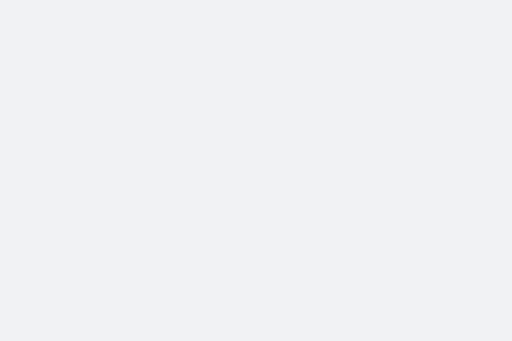
t = 0.00 s
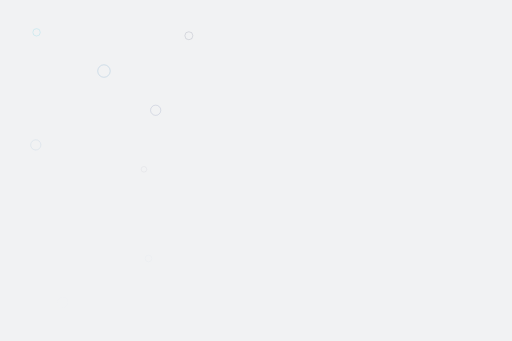
t = 1.47 s
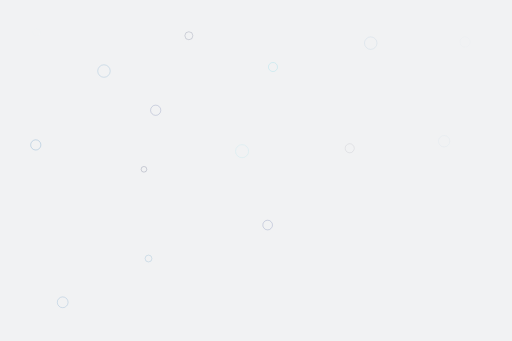
t = 2.93 s
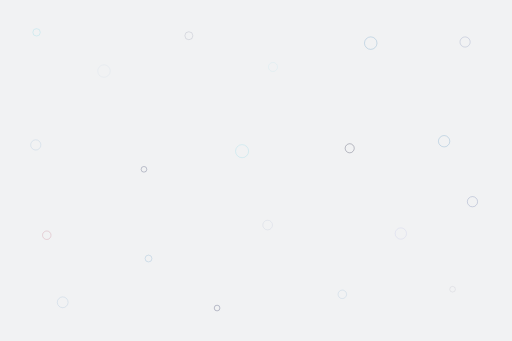
t = 4.40 s
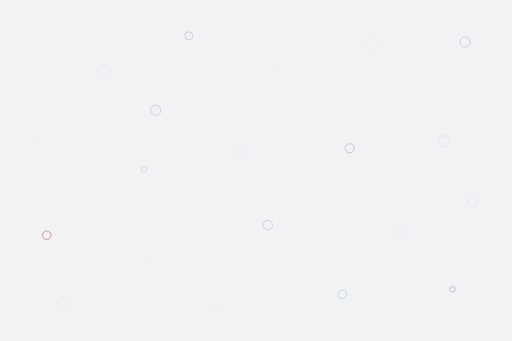
t = 5.87 s
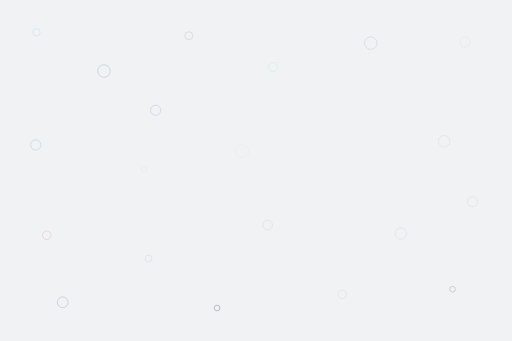
t = 7.33 s

The animated SVG that drew these frames (rendered in a browser with its animation timeline set to each time). Animation: 22 SMIL elements (animate=22); one cycle of 8.80 s, repeats indefinitely.

<?xml version="1.0" encoding="utf-8"?>
<!-- Flevix.com  -->
<!DOCTYPE svg PUBLIC "-//W3C//DTD SVG 1.1//EN" "http://www.w3.org/Graphics/SVG/1.1/DTD/svg11.dtd">
<svg version="1.1" id="Fade" xmlns="http://www.w3.org/2000/svg" xmlns:xlink="http://www.w3.org/1999/xlink" x="0px" y="0px"
	 width="1800px" height="1200px" viewBox="0 0 1800 1200" enable-background="new 0 0 1800 1200" xml:space="preserve">

<rect x="-24.273" y="-21.243" fill="#f1f2f3" stroke="none" stroke-miterlimit="10" width="1842.184" height="1233.123"/>

<circle opacity="0" fill="none" stroke="#93dbe9" stroke-width="2" stroke-miterlimit="10" cx="127.754" cy="113.781" r="13">
	<animate attributeName="opacity" values="0;.6;0" begin="0s" dur="3s" repeatCount="indefinite" />
</circle>
<circle opacity="0" fill="none" stroke="#689cc5" stroke-width="2" stroke-miterlimit="10" cx="365" cy="249.997" r="22">
	<animate attributeName="opacity" values="0;.6;0" begin=".2s" dur="2s" repeatCount="indefinite" />
</circle>
<circle opacity="0" fill="none" stroke="#5e6fa3" stroke-width="2" stroke-miterlimit="10" cx="547" cy="387.997" r="18">
	<animate attributeName="opacity" values="0;.6;0" begin=".4s" dur="4s" repeatCount="indefinite" />
</circle>
<circle opacity="0" fill="none" stroke="#689cc5" stroke-width="2" stroke-miterlimit="10" cx="125" cy="509.997" r="18">
	<animate attributeName="opacity" values="0;.6;0" begin=".6s" dur="5s" repeatCount="indefinite" />
</circle>
<circle opacity="0" fill="none" stroke="#3b4368" stroke-width="2" stroke-miterlimit="10" cx="663.754" cy="125.781" r="14">
	<animate attributeName="opacity" values="0;.6;0" begin=".8s" dur="3s" repeatCount="indefinite" />
</circle>
<circle opacity="0" fill="none" stroke="#3b4368" stroke-width="2" stroke-miterlimit="10" cx="505.754" cy="595.781" r="10">
	<animate attributeName="opacity" values="0;.6;0" begin="1s" dur="6s" repeatCount="indefinite" />
</circle>
<circle opacity="0" fill="none" stroke="#689cc5" stroke-width="2" stroke-miterlimit="10" cx="521.754" cy="909.781" r="12">
	<animate attributeName="opacity" values="0;.6;0" begin="1.2s" dur="5s" repeatCount="indefinite" />
</circle>
<circle opacity="0" fill="none" stroke="#689cc5" stroke-width="2" stroke-miterlimit="10" cx="219.754" cy="1063.781" r="19">
	<animate attributeName="opacity" values="0;.6;0" begin="1.4s" dur="4s" repeatCount="indefinite" />
</circle>
<circle opacity="0" fill="none" stroke="#93dbe9" stroke-width="2" stroke-miterlimit="10" cx="851" cy="531.997" r="23">
	<animate attributeName="opacity" values="0;.6;0" begin="1.6s" dur="5s" repeatCount="indefinite" />
</circle>
<circle opacity="0" fill="none" stroke="#5e6fa3" stroke-width="2" stroke-miterlimit="10" cx="941" cy="791.997" r="17">
	<animate attributeName="opacity" values="0;.6;0" begin="1.8s" dur="3s" repeatCount="indefinite" />
</circle>
<circle opacity="0" fill="none" stroke="#93dbe9" stroke-width="2" stroke-miterlimit="10" cx="959.754" cy="235.781" r="16">
	<animate attributeName="opacity" values="0;.6;0" begin="2s" dur="2s" repeatCount="indefinite" />
</circle>
<circle opacity="0" fill="none" stroke="#689cc5" stroke-width="2" stroke-miterlimit="10" cx="1303.754" cy="151.781" r="22">
	<animate attributeName="opacity" values="0;.6;0" begin="2.2s" dur="4s" repeatCount="indefinite" />
</circle>
<circle opacity="0" fill="none" stroke="#191d3a" stroke-width="2" stroke-miterlimit="10" cx="1229.754" cy="521.781" r="16">
	<animate attributeName="opacity" values="0;.6;0" begin="2.4s" dur="5s" repeatCount="indefinite" />
</circle>
<circle opacity="0" fill="none" stroke="#689cc5" stroke-width="2" stroke-miterlimit="10" cx="1561.997" cy="497" r="20">
	<animate attributeName="opacity" values="0;.6;0" begin="2.6s" dur="4s" repeatCount="indefinite" />
</circle>
<circle opacity="0" fill="none" stroke="#5e6fa3" stroke-width="2" stroke-miterlimit="10" cx="1635.754" cy="147.781" r="18">
	<animate attributeName="opacity" values="0;.6;0" begin="2.8s" dur="5s" repeatCount="indefinite" />
</circle>
<circle opacity="0" fill="none" stroke="#3b4368" stroke-width="2" stroke-miterlimit="10" cx="763" cy="1083.997" r="10">
	<animate attributeName="opacity" values="0;.6;0" begin="3s" dur="3s" repeatCount="indefinite" />
</circle>
<circle opacity="0" fill="none" stroke="#689cc5" stroke-width="2" stroke-miterlimit="10" cx="1203.754" cy="1035.781" r="15">
	<animate attributeName="opacity" values="0;.6;0" begin="3.2s" dur="5s" repeatCount="indefinite" />
</circle>
<circle opacity="0" fill="none" stroke="#b3b7e2" stroke-width="2" stroke-miterlimit="10" cx="1409.754" cy="821.781" r="20">
	<animate attributeName="opacity" values="0;.6;0" begin="3.4s" dur="3s" repeatCount="indefinite" />
</circle>
<circle opacity="0" fill="none" stroke="#5e6fa3" stroke-width="2" stroke-miterlimit="10" cx="1661.754" cy="709.781" r="18">
	<animate attributeName="opacity" values="0;.6;0" begin="3.6s" dur="2s" repeatCount="indefinite" />
</circle>
<circle opacity="0" fill="none" stroke="#3b4368" stroke-width="2" stroke-miterlimit="10" cx="1591.754" cy="1017.781" r="10">
	<animate attributeName="opacity" values="0;.6;0" begin="3.8s" dur="5s" repeatCount="indefinite" />
</circle>
<circle opacity="0" fill="none" stroke="#5e6fa3" stroke-width="2" stroke-miterlimit="10" cx="163.754" cy="827.781" r="15">
	<animate attributeName="opacity" values="0;.6;0" begin="4s" dur="3s" repeatCount="indefinite" />
</circle>
<circle opacity="0" fill="none" stroke="#ff0000" stroke-width="2" stroke-miterlimit="10" cx="163.754" cy="827.781" r="15">
	<animate attributeName="opacity" values="0;.6;0" begin="4s" dur="3s" repeatCount="indefinite" />
</circle>
</svg>
